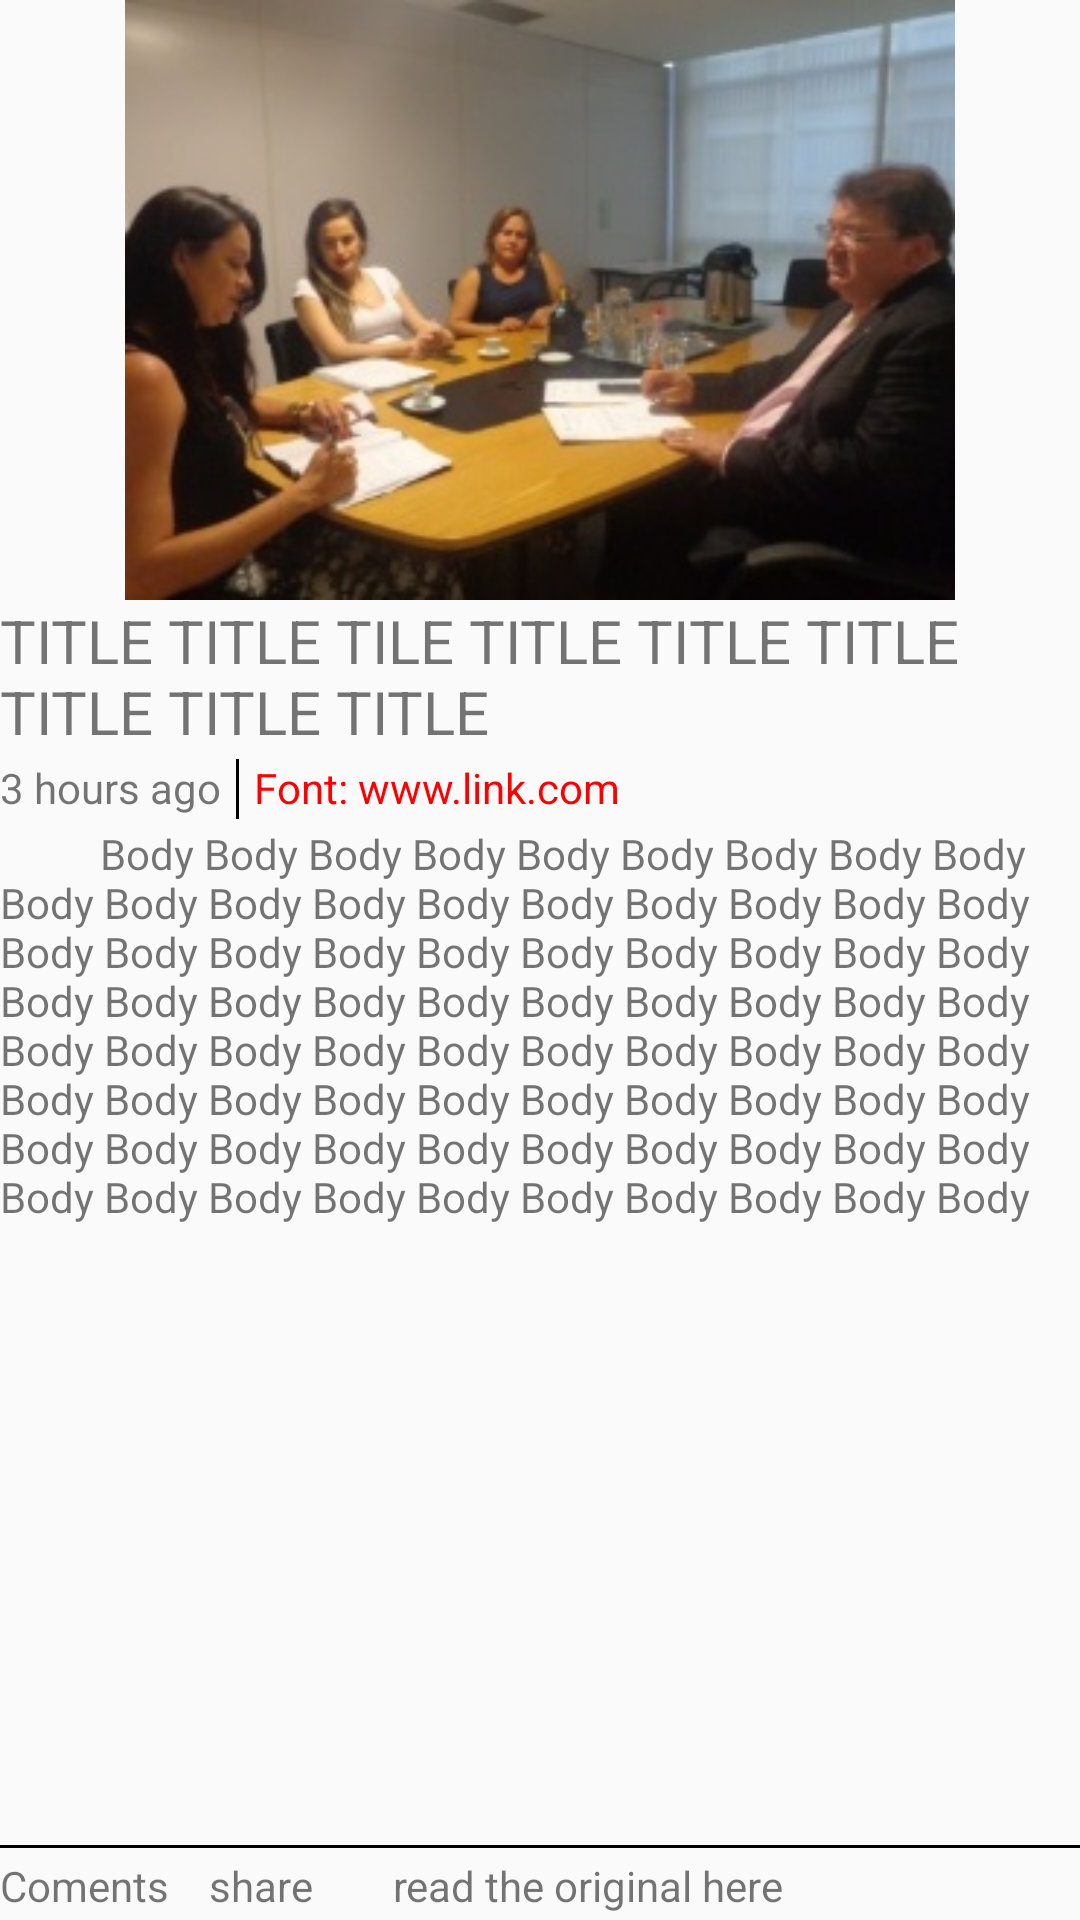

The Android layout XML behind this screen, and the referenced resources:
<!-- AndroidManifest.xml: application theme AppTheme -->
<!-- res/layout/activity_article_page.xml -->
<?xml version="1.0" encoding="utf-8"?>
<RelativeLayout xmlns:android="http://schemas.android.com/apk/res/android"
    xmlns:tools="http://schemas.android.com/tools"
    android:layout_width="match_parent"
    android:layout_height="match_parent"
    tools:context="com.example.android.enfermagemdebolso.ArticlePage">


    <LinearLayout
        android:layout_width="match_parent"
        android:layout_height="match_parent"
        android:orientation="vertical">

        <ImageView
            android:layout_width="match_parent"
            android:layout_height="200dp"
            android:layout_gravity="center"
            android:src="@drawable/enfnoticias" />

        <TextView
            android:id="@+id/article_page_title"
            android:layout_width="wrap_content"
            android:layout_height="50dp"
            android:text="TITLE TITLE TILE TITLE TITLE TITLE TITLE TITLE TITLE"
            android:textSize="20sp" />

        <LinearLayout
            android:layout_width="match_parent"
            android:layout_height="25dp"
            android:orientation="horizontal">

            <TextView
                android:layout_width="wrap_content"
                android:layout_height="match_parent"
                android:gravity="center"
                android:text="3 hours ago" />

            <TextView
                android:layout_width="1dp"
                android:layout_height="20dp"
                android:layout_marginLeft="5dp"
                android:layout_marginRight="5dp"
                android:background="#000000" />

            <TextView
                android:layout_width="wrap_content"
                android:layout_height="match_parent"
                android:gravity="center"
                android:text="Font: www.link.com"
                android:textColor="#ff0000" />

        </LinearLayout>

        <TextView
            android:layout_width="match_parent"
            android:layout_height="wrap_content"
            android:text="          Body Body Body Body Body Body Body Body Body Body Body Body Body Body Body Body Body Body Body Body Body
Body Body Body Body Body Body Body Body Body Body Body Body Body Body Body Body Body Body Body Body Body Body
Body Body Body Body Body Body Body Body Body Body Body Body Body Body Body Body Body Body Body Body Body Body
Body Body Body Body Body Body Body Body Body Body Body Body Body Body " />

    </LinearLayout>

    <TextView
        android:layout_width="match_parent"
        android:layout_height="1dp"
        android:layout_alignTop="@+id/article_footer"
        android:background="#000000" />

    <TextView
        android:id="@+id/article_footer"
        android:layout_width="match_parent"
        android:layout_height="25dp"
        android:layout_alignParentBottom="true"
        android:paddingTop="4dp"
        android:text="Coments    share        read the original here" />

</RelativeLayout>
<!-- resources referenced by this layout -->
<resources>
  <!-- drawable enfnoticias: jpg bitmap (drawable, 19787 bytes) -->
  <style name="AppTheme" parent="Theme.AppCompat.Light.DarkActionBar">
          
          <item name="colorPrimary">@color/colorPrimary</item>
          <item name="colorPrimaryDark">@color/colorPrimaryDark</item>
          <item name="colorAccent">@color/colorAccent</item>
      </style>
  <color name="colorPrimary">#58595e</color>
  <color name="colorPrimaryDark">#000000</color>
  <color name="colorAccent">#FFFF</color>
</resources>
